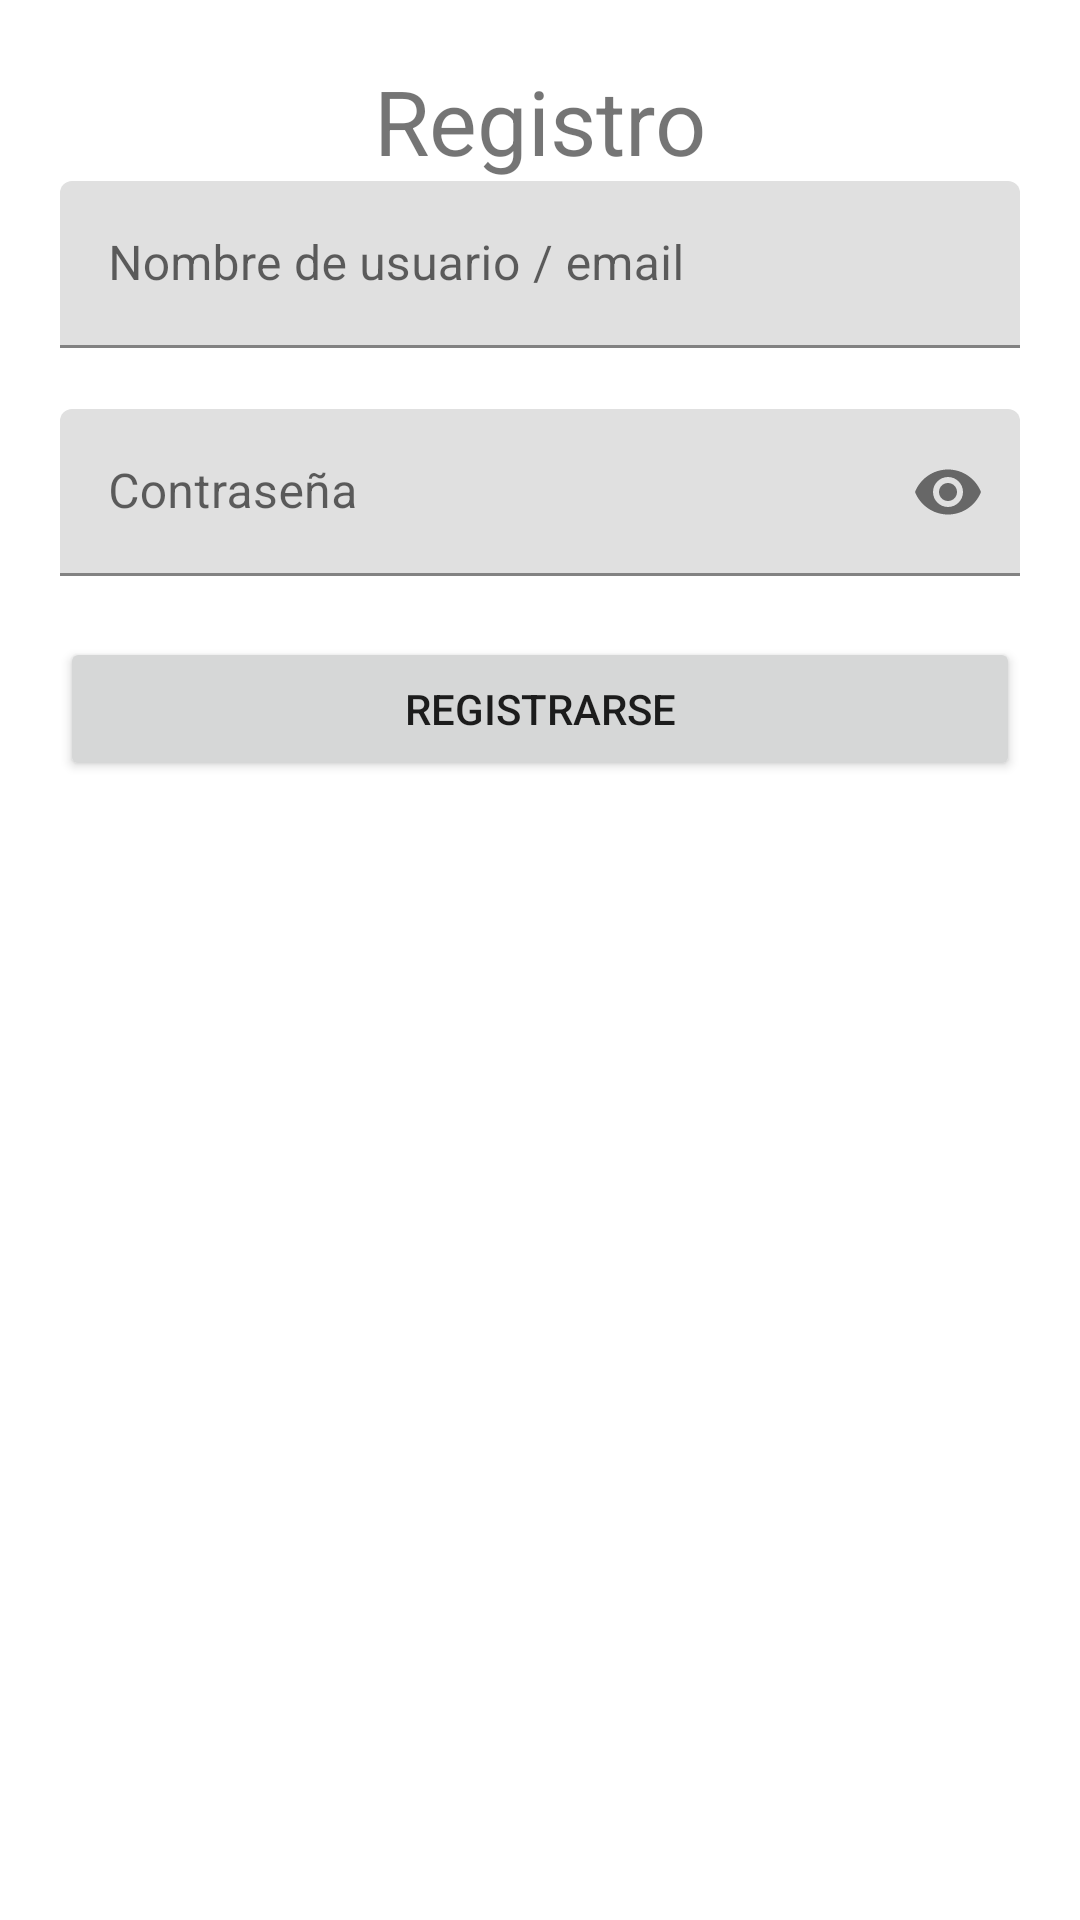

Produce the Android XML layout that renders to this screen, including the resource entries it uses.
<!-- AndroidManifest.xml: application theme Theme.Proyecto -->
<!-- res/layout/fragment_register_dialog.xml -->
<?xml version="1.0" encoding="utf-8"?>
<FrameLayout xmlns:android="http://schemas.android.com/apk/res/android"
    xmlns:tools="http://schemas.android.com/tools"
    android:layout_width="match_parent"
    android:layout_height="match_parent"
    xmlns:app="http://schemas.android.com/apk/res-auto"
    tools:context=".dialogues.RegisterDialog">

        <LinearLayout
            android:layout_width="match_parent"
            android:layout_height="wrap_content"
            android:orientation="vertical"
            android:padding="20dp"
            android:background="@color/LightYellow">

            <TextView
                android:layout_width="match_parent"
                android:layout_height="wrap_content"
                android:text="Registro"
                android:textSize="30sp"
                android:textAlignment="center"
                />

            <com.google.android.material.textfield.TextInputLayout
                android:id="@+id/regUser"
                android:layout_width="match_parent"
                android:layout_height="wrap_content"
                android:hint="Nombre de usuario / email"
                app:counterMaxLength="50"
                app:errorEnabled="true">

                <com.google.android.material.textfield.TextInputEditText
                    android:layout_width="match_parent"
                    android:layout_height="wrap_content"/>


            </com.google.android.material.textfield.TextInputLayout>

            <com.google.android.material.textfield.TextInputLayout
                android:id="@+id/regPass"
                android:layout_width="match_parent"
                android:layout_height="wrap_content"
                android:hint="Contraseña"
                app:counterMaxLength="50"
                app:errorEnabled="true"
                app:passwordToggleEnabled="true"
                >

                <com.google.android.material.textfield.TextInputEditText
                    android:layout_width="match_parent"
                    android:layout_height="wrap_content"
                    android:password="true"
                    app:passwordToggleEnabled="true"/>


            </com.google.android.material.textfield.TextInputLayout>

            <androidx.appcompat.widget.AppCompatButton
                android:id="@+id/btnRegister"
                android:layout_width="match_parent"
                android:layout_height="wrap_content"
                android:text="Registrarse"/>

        </LinearLayout>

</FrameLayout>
<!-- resources referenced by this layout -->
<resources>
  <style name="Theme.Proyecto" parent="Theme.MaterialComponents.DayNight.DarkActionBar">
          
          <item name="colorPrimary">@color/OrangeRed</item>
          <item name="colorPrimaryVariant">@color/Orange</item>
          <item name="colorOnPrimary">@color/white</item>
          
          <item name="colorSecondary">@color/teal_200</item>
          <item name="colorSecondaryVariant">@color/teal_700</item>
          <item name="colorOnSecondary">@color/black</item>
          
          <item name="android:statusBarColor">?attr/colorPrimaryVariant</item>
          
          <item name="windowActionBar">false</item>
          <item name="windowNoTitle">true</item>
      </style>
  <!-- not gathered from this repository: default colours our renderer supplied (Android Studio template values) -->
  <color name="teal_200">#FF03DAC5</color>
  <color name="teal_700">#FF018786</color>
  <color name="black">#FF000000</color>
  <color name="white">#FFFFFFFF</color>
</resources>
